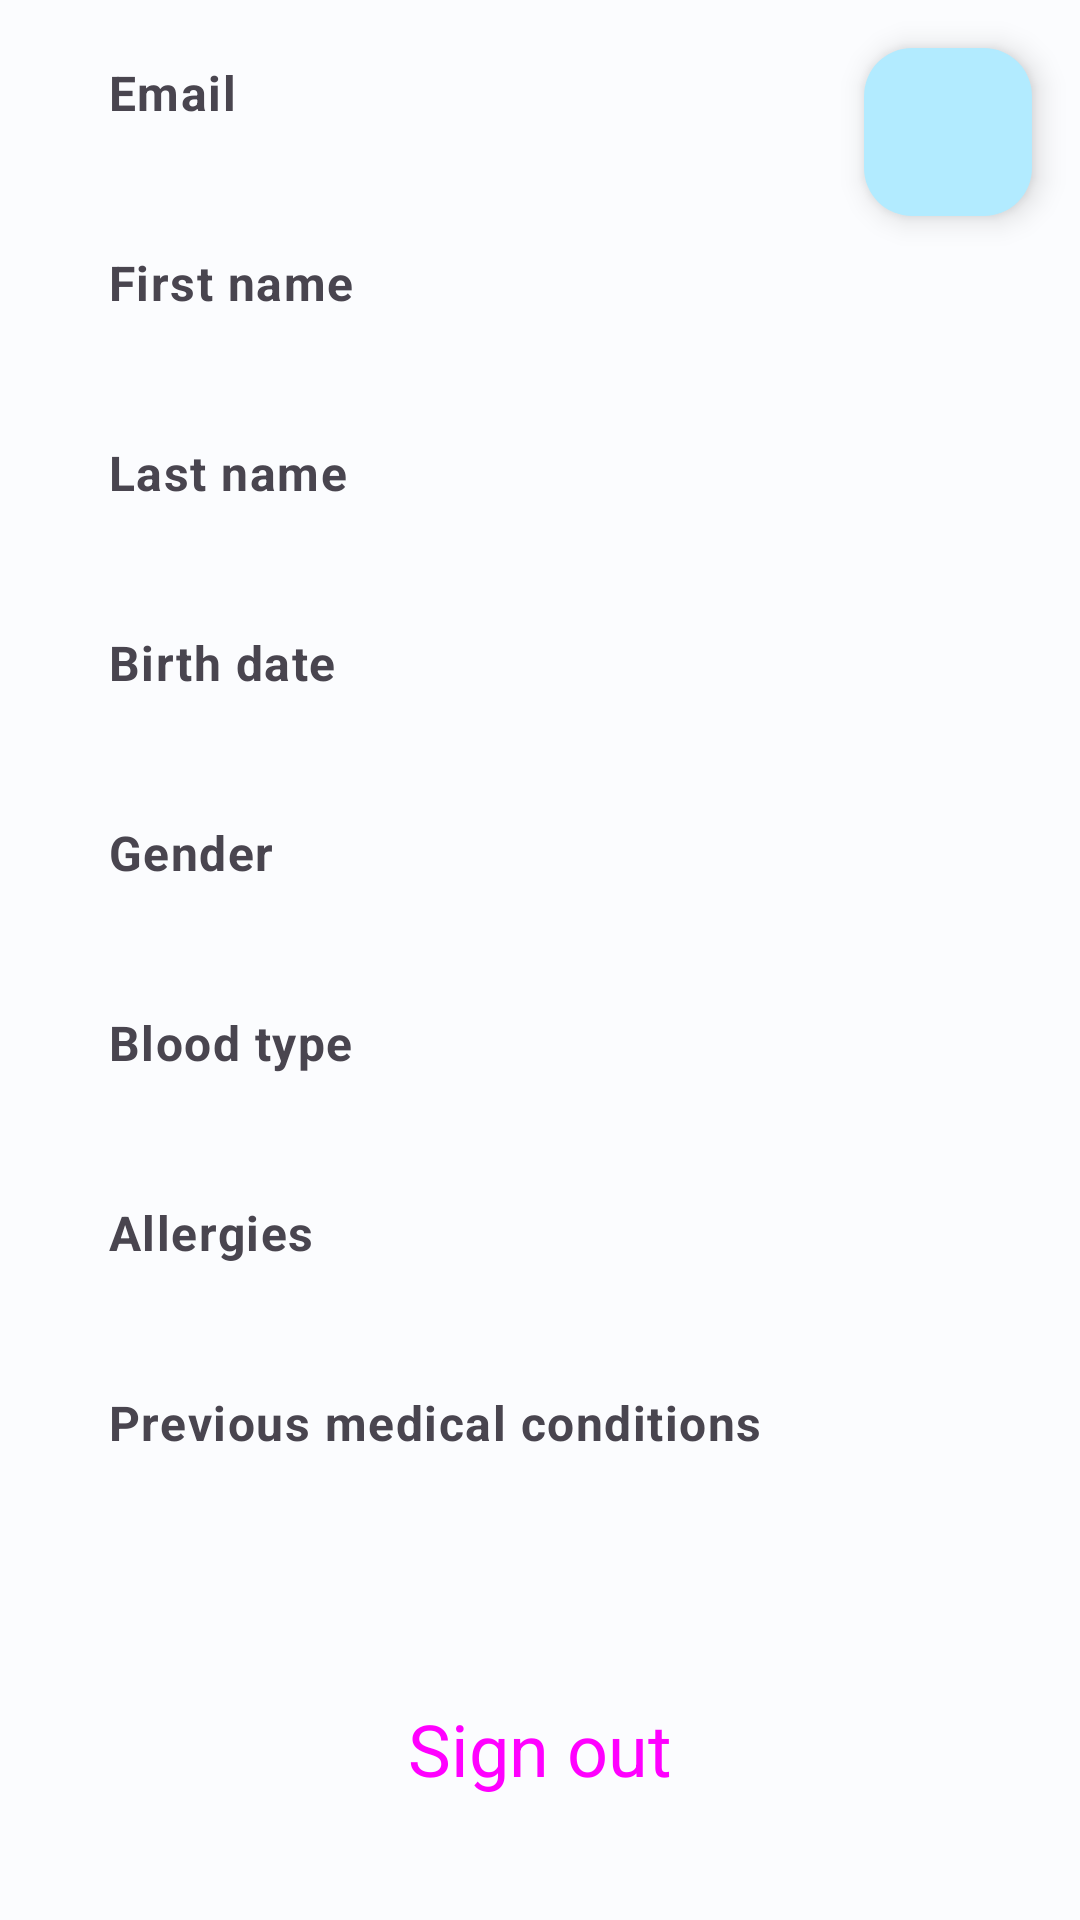

Layout XML and referenced resources for this Android screen:
<!-- AndroidManifest.xml: application theme Theme.HealthTrackR -->
<!-- res/layout/fragment_account.xml -->
<?xml version="1.0" encoding="utf-8"?>
<androidx.constraintlayout.widget.ConstraintLayout xmlns:android="http://schemas.android.com/apk/res/android"
    xmlns:app="http://schemas.android.com/apk/res-auto"
    xmlns:tools="http://schemas.android.com/tools"
    android:layout_width="match_parent"
    android:layout_height="match_parent"
    tools:context=".ui.account.AccountFragment">

    <androidx.coordinatorlayout.widget.CoordinatorLayout
        android:layout_width="match_parent"
        android:layout_height="match_parent">

        <com.google.android.material.floatingactionbutton.FloatingActionButton
            android:id="@+id/buttonModifyAccount"
            style="@style/Widget.HealthTrackR.FloatingActionButton.Primary"
            android:layout_gravity="top|end"
            android:contentDescription="@string/content_description_modify_account"
            app:srcCompat="@drawable/ic_modify" />

        <androidx.core.widget.NestedScrollView
            android:id="@+id/nestedScrollView"
            android:layout_width="match_parent"
            android:layout_height="wrap_content"
            app:layout_constraintBottom_toBottomOf="parent"
            app:layout_constraintTop_toTopOf="parent">

            <androidx.constraintlayout.widget.ConstraintLayout
                android:layout_width="match_parent"
                android:layout_height="wrap_content"
                android:layout_gravity="center_horizontal">

                <androidx.constraintlayout.widget.Guideline
                    android:id="@+id/vMarginGuidelineStart"
                    style="@style/vMarginGuidelineStart" />

                <androidx.constraintlayout.widget.Guideline
                    android:id="@+id/vMarginGuidelineEnd"
                    style="@style/vMarginGuidelineEnd" />

                <LinearLayout
                    android:id="@+id/linearLayout"
                    android:layout_width="0dp"
                    android:layout_height="match_parent"
                    android:orientation="vertical"
                    android:paddingTop="@dimen/linear_layout_padding_top"
                    android:paddingBottom="@dimen/linear_layout_padding_bottom"
                    app:layout_constraintEnd_toEndOf="@id/vMarginGuidelineEnd"
                    app:layout_constraintStart_toStartOf="@id/vMarginGuidelineStart"
                    app:layout_constraintWidth_max="@dimen/text_view_max_width">

                    <TextView
                        style="@style/Widget.HealthTrackR.TextView.Bold"
                        android:layout_marginTop="0dp"
                        android:text="@string/account_email" />

                    <TextView
                        android:id="@+id/textViewEmail"
                        style="@style/Widget.HealthTrackR.TextView.Value" />

                    <TextView
                        style="@style/Widget.HealthTrackR.TextView.Bold"
                        android:text="@string/account_first_name" />

                    <TextView
                        android:id="@+id/textViewFirstName"
                        style="@style/Widget.HealthTrackR.TextView.Value" />

                    <TextView
                        style="@style/Widget.HealthTrackR.TextView.Bold"
                        android:text="@string/account_last_name" />

                    <TextView
                        android:id="@+id/textViewLastName"
                        style="@style/Widget.HealthTrackR.TextView.Value" />

                    <TextView
                        style="@style/Widget.HealthTrackR.TextView.Bold"
                        android:text="@string/account_birth_date" />

                    <TextView
                        android:id="@+id/textViewBirthDate"
                        style="@style/Widget.HealthTrackR.TextView.Value" />

                    <TextView
                        style="@style/Widget.HealthTrackR.TextView.Bold"
                        android:text="@string/account_gender" />

                    <TextView
                        android:id="@+id/textViewGender"
                        style="@style/Widget.HealthTrackR.TextView.Value" />

                    <TextView
                        style="@style/Widget.HealthTrackR.TextView.Bold"
                        android:text="@string/account_blood_type" />

                    <TextView
                        android:id="@+id/textViewBloodType"
                        style="@style/Widget.HealthTrackR.TextView.Value" />

                    <TextView
                        style="@style/Widget.HealthTrackR.TextView.Bold"
                        android:text="@string/account_allergies" />

                    <TextView
                        android:id="@+id/textViewAllergies"
                        style="@style/Widget.HealthTrackR.TextView.Value" />

                    <TextView
                        style="@style/Widget.HealthTrackR.TextView.Bold"
                        android:text="@string/account_previous_medical_conditions" />

                    <TextView
                        android:id="@+id/textViewPreviousMedicalConditions"
                        style="@style/Widget.HealthTrackR.TextView.Value" />

                </LinearLayout>

                <androidx.constraintlayout.widget.Guideline
                    android:id="@+id/vLargeButtonGuidelineStart"
                    style="@style/vLargeButtonGuidelineStart" />

                <androidx.constraintlayout.widget.Guideline
                    android:id="@+id/vLargeButtonGuidelineEnd"
                    style="@style/vLargeButtonGuidelineEnd" />

                <LinearLayout
                    android:layout_width="0dp"
                    android:layout_height="match_parent"
                    android:orientation="vertical"
                    android:paddingTop="@dimen/linear_layout_padding_top"
                    android:paddingBottom="@dimen/linear_layout_padding_bottom"
                    app:layout_constraintEnd_toEndOf="@id/vLargeButtonGuidelineEnd"
                    app:layout_constraintStart_toStartOf="@id/vLargeButtonGuidelineStart"
                    app:layout_constraintTop_toBottomOf="@id/linearLayout"
                    app:layout_constraintWidth_max="@dimen/large_btn_max_width">

                    <Button
                        android:id="@+id/buttonSignOut"
                        style="@style/Widget.HealthTrackR.LargeButton.Form"
                        android:layout_marginTop="0dp"
                        android:text="@string/account_sign_out"
                        app:layout_constraintWidth_max="320dp" />

                    <Button
                        android:id="@+id/buttonDeleteAccount"
                        style="@style/Widget.HealthTrackR.LargeButton.Form"
                        android:backgroundTint="?attr/colorErrorContainer"
                        android:textColor="?attr/colorOnErrorContainer"
                        android:text="@string/account_delete" />

                </LinearLayout>

            </androidx.constraintlayout.widget.ConstraintLayout>

        </androidx.core.widget.NestedScrollView>

    </androidx.coordinatorlayout.widget.CoordinatorLayout>

</androidx.constraintlayout.widget.ConstraintLayout>
<!-- resources referenced by this layout -->
<resources>
  <dimen name="large_btn_max_width">280dp</dimen>
  <dimen name="linear_layout_padding_bottom">20dp</dimen>
  <dimen name="linear_layout_padding_top">20dp</dimen>
  <dimen name="text_view_max_width">600dp</dimen>
  <string name="account_allergies">Allergies</string>
  <string name="account_birth_date">Birth date</string>
  <string name="account_blood_type">Blood type</string>
  <string name="account_delete">Delete account</string>
  <string name="account_email">Email</string>
  <string name="account_first_name">First name</string>
  <string name="account_gender">Gender</string>
  <string name="account_last_name">Last name</string>
  <string name="account_previous_medical_conditions">Previous medical conditions</string>
  <string name="account_sign_out">Sign out</string>
  <string name="content_description_modify_account">Modify account</string>
  <style name="Widget.HealthTrackR.LargeButton.Form">
          <item name="android:layout_gravity">center</item>
          <item name="android:layout_marginTop">@dimen/form_margin_top</item>
      </style>
  <style name="Widget.HealthTrackR.TextView.Bold">
          <item name="android:textStyle">bold</item>
      </style>
  <style name="Widget.HealthTrackR.TextView.Value">
          <item name="android:layout_marginStart">@dimen/text_view_value_margin_start</item>
      </style>
  <dimen name="floating_button_layout_margin">16dp</dimen>
  <dimen name="form_margin_top">20dp</dimen>
  <dimen name="text_view_value_margin_start">15dp</dimen>
  <style name="TextAppearance.HealthTrackR.TitleLarge" parent="TextAppearance.Material3.TitleLarge">
          <item name="fontFamily">sans-serif</item>
          <item name="android:textStyle">normal</item>
          <item name="android:textColor">?android:textColorPrimary</item>
      </style>
  <style name="TextAppearance.HealthTrackR.TitleSmall" parent="TextAppearance.Material3.TitleSmall">
          <item name="fontFamily">sans-serif</item>
          <item name="android:textStyle">normal</item>
          <item name="android:textColor">?android:textColorPrimary</item>
      </style>
  <style name="TextAppearance.HealthTrackR.BodyLarge" parent="TextAppearance.Material3.BodyLarge">
          <item name="fontFamily">sans-serif</item>
          <item name="android:textStyle">normal</item>
          <item name="android:textColor">?android:textColorSecondary</item>
      </style>
  <style name="TextAppearance.HealthTrackR.BodySmall" parent="TextAppearance.Material3.BodySmall">
          <item name="fontFamily">sans-serif</item>
          <item name="android:textStyle">normal</item>
          <item name="android:textColor">?android:textColorSecondary</item>
      </style>
  <color name="light_primary">#00677D</color>
  <color name="light_onPrimary">#FFFFFF</color>
  <color name="light_primaryContainer">#B2EBFF</color>
  <color name="light_onPrimaryContainer">#001F27</color>
  <color name="light_secondary">#8A5100</color>
  <color name="light_onSecondary">#FFFFFF</color>
  <color name="light_secondaryContainer">#FFDCBD</color>
  <color name="light_onSecondaryContainer">#2C1600</color>
  <color name="light_tertiary">#006D3F</color>
  <color name="light_onTertiary">#FFFFFF</color>
  <color name="light_tertiaryContainer">#92F7B7</color>
  <color name="light_onTertiaryContainer">#00210F</color>
  <color name="light_error">#BA1A1A</color>
  <color name="light_errorContainer">#FFDAD6</color>
  <color name="light_onError">#FFFFFF</color>
  <color name="light_onErrorContainer">#410002</color>
  <color name="light_background">#FBFCFE</color>
  <color name="light_onBackground">#191C1D</color>
  <color name="light_surface">#FBFCFE</color>
  <color name="light_onSurface">#191C1D</color>
  <color name="light_surfaceVariant">#DBE4E8</color>
  <color name="light_onSurfaceVariant">#40484B</color>
  <color name="light_outline">#70787C</color>
  <color name="light_inverseOnSurface">#EFF1F2</color>
  <color name="light_inverseSurface">#2E3132</color>
  <color name="light_inversePrimary">#59D5F8</color>
</resources>
